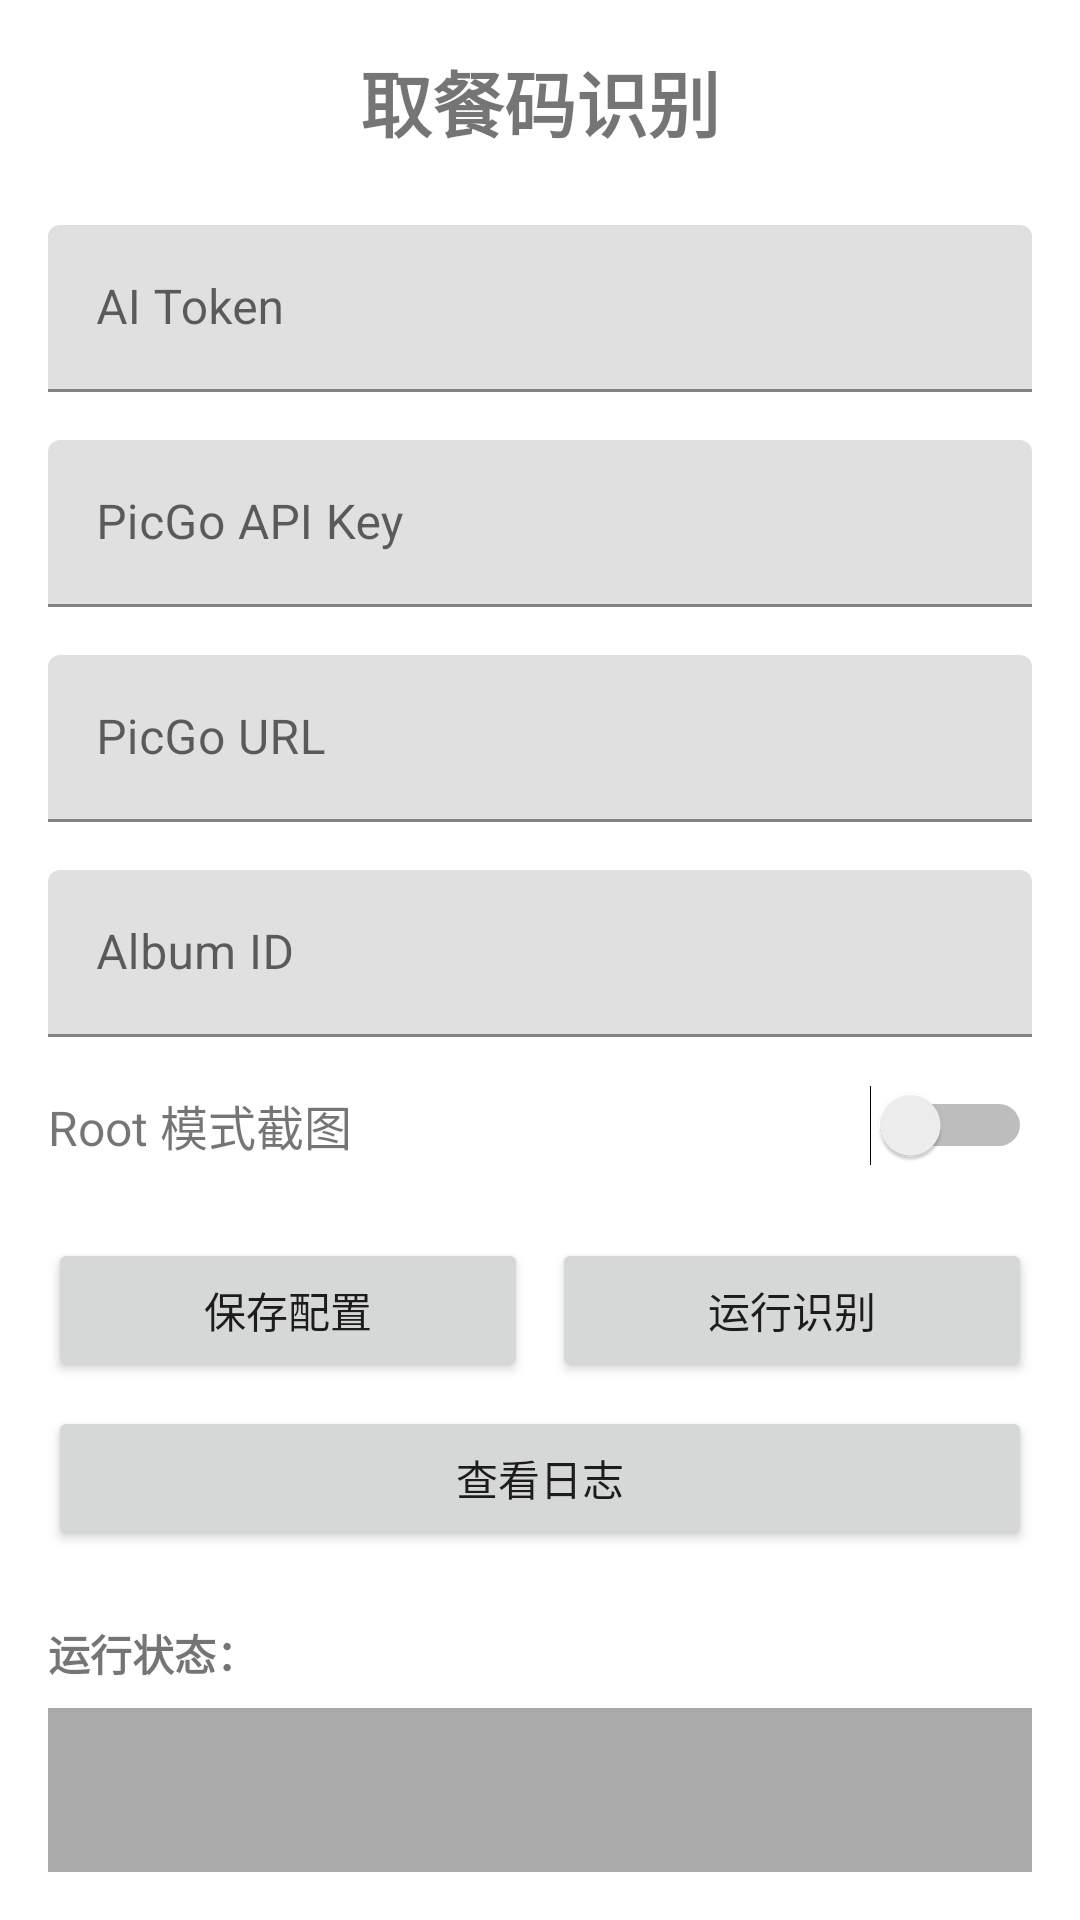

The Android layout XML behind this screen, and the referenced resources:
<!-- AndroidManifest.xml: application theme Theme.HyperNotification -->
<!-- res/layout/activity_main.xml -->
<?xml version="1.0" encoding="utf-8"?>
<androidx.constraintlayout.widget.ConstraintLayout xmlns:android="http://schemas.android.com/apk/res/android"
    xmlns:app="http://schemas.android.com/apk/res-auto"
    android:layout_width="match_parent"
    android:layout_height="match_parent"
    android:padding="16dp">

    <TextView
        android:id="@+id/tv_title"
        android:layout_width="wrap_content"
        android:layout_height="wrap_content"
        android:text="取餐码识别"
        android:textSize="24sp"
        android:textStyle="bold"
        app:layout_constraintEnd_toEndOf="parent"
        app:layout_constraintStart_toStartOf="parent"
        app:layout_constraintTop_toTopOf="parent" />

    <com.google.android.material.textfield.TextInputLayout
        android:id="@+id/til_token"
        android:layout_width="0dp"
        android:layout_height="wrap_content"
        android:layout_marginTop="24dp"
        android:hint="AI Token"
        app:layout_constraintEnd_toEndOf="parent"
        app:layout_constraintStart_toStartOf="parent"
        app:layout_constraintTop_toBottomOf="@+id/tv_title">

        <com.google.android.material.textfield.TextInputEditText
            android:id="@+id/et_token"
            android:layout_width="match_parent"
            android:layout_height="wrap_content"
            android:inputType="text" />

    </com.google.android.material.textfield.TextInputLayout>

    <com.google.android.material.textfield.TextInputLayout
        android:id="@+id/til_picgo_key"
        android:layout_width="0dp"
        android:layout_height="wrap_content"
        android:layout_marginTop="16dp"
        android:hint="PicGo API Key"
        app:layout_constraintEnd_toEndOf="parent"
        app:layout_constraintStart_toStartOf="parent"
        app:layout_constraintTop_toBottomOf="@+id/til_token">

        <com.google.android.material.textfield.TextInputEditText
            android:id="@+id/et_picgo_key"
            android:layout_width="match_parent"
            android:layout_height="wrap_content"
            android:inputType="text" />

    </com.google.android.material.textfield.TextInputLayout>

    <com.google.android.material.textfield.TextInputLayout
        android:id="@+id/til_picgo_url"
        android:layout_width="0dp"
        android:layout_height="wrap_content"
        android:layout_marginTop="16dp"
        android:hint="PicGo URL"
        app:layout_constraintEnd_toEndOf="parent"
        app:layout_constraintStart_toStartOf="parent"
        app:layout_constraintTop_toBottomOf="@+id/til_picgo_key">

        <com.google.android.material.textfield.TextInputEditText
            android:id="@+id/et_picgo_url"
            android:layout_width="match_parent"
            android:layout_height="wrap_content"
            android:inputType="textUri" />

    </com.google.android.material.textfield.TextInputLayout>

    <com.google.android.material.textfield.TextInputLayout
        android:id="@+id/til_album_id"
        android:layout_width="0dp"
        android:layout_height="wrap_content"
        android:layout_marginTop="16dp"
        android:hint="Album ID"
        app:layout_constraintEnd_toEndOf="parent"
        app:layout_constraintStart_toStartOf="parent"
        app:layout_constraintTop_toBottomOf="@+id/til_picgo_url">

        <com.google.android.material.textfield.TextInputEditText
            android:id="@+id/et_album_id"
            android:layout_width="match_parent"
            android:layout_height="wrap_content"
            android:inputType="text" />

    </com.google.android.material.textfield.TextInputLayout>

    <LinearLayout
        android:id="@+id/ll_root_mode"
        android:layout_width="0dp"
        android:layout_height="wrap_content"
        android:layout_marginTop="16dp"
        android:orientation="horizontal"
        android:gravity="center_vertical"
        app:layout_constraintEnd_toEndOf="parent"
        app:layout_constraintStart_toStartOf="parent"
        app:layout_constraintTop_toBottomOf="@+id/til_album_id">

        <TextView
            android:layout_width="0dp"
            android:layout_height="wrap_content"
            android:layout_weight="1"
            android:text="Root 模式截图"
            android:textSize="16sp" />

        <Switch
            android:id="@+id/switch_root_mode"
            android:layout_width="wrap_content"
            android:layout_height="wrap_content" />

    </LinearLayout>

    <Button
        android:id="@+id/btn_save"
        android:layout_width="0dp"
        android:layout_height="wrap_content"
        android:layout_marginTop="24dp"
        android:text="保存配置"
        app:layout_constraintEnd_toStartOf="@+id/btn_run"
        app:layout_constraintHorizontal_bias="0.5"
        app:layout_constraintStart_toStartOf="parent"
        app:layout_constraintTop_toBottomOf="@+id/ll_root_mode" />

    <Button
        android:id="@+id/btn_run"
        android:layout_width="0dp"
        android:layout_height="wrap_content"
        android:layout_marginStart="8dp"
        android:layout_marginTop="24dp"
        android:text="运行识别"
        app:layout_constraintEnd_toEndOf="parent"
        app:layout_constraintHorizontal_bias="0.5"
        app:layout_constraintStart_toEndOf="@+id/btn_save"
        app:layout_constraintTop_toBottomOf="@+id/ll_root_mode" />

    <Button
        android:id="@+id/btn_view_log"
        android:layout_width="0dp"
        android:layout_height="wrap_content"
        android:layout_marginTop="8dp"
        android:text="查看日志"
        app:layout_constraintEnd_toEndOf="parent"
        app:layout_constraintStart_toStartOf="parent"
        app:layout_constraintTop_toBottomOf="@+id/btn_save" />

    <TextView
        android:id="@+id/tv_status_label"
        android:layout_width="wrap_content"
        android:layout_height="wrap_content"
        android:layout_marginTop="24dp"
        android:text="运行状态："
        android:textStyle="bold"
        app:layout_constraintStart_toStartOf="parent"
        app:layout_constraintTop_toBottomOf="@+id/btn_view_log" />

    <ScrollView
        android:id="@+id/scroll_view"
        android:layout_width="0dp"
        android:layout_height="0dp"
        android:layout_marginTop="8dp"
        android:background="@android:color/darker_gray"
        android:padding="8dp"
        app:layout_constraintBottom_toBottomOf="parent"
        app:layout_constraintEnd_toEndOf="parent"
        app:layout_constraintStart_toStartOf="parent"
        app:layout_constraintTop_toBottomOf="@+id/tv_status_label">

        <TextView
            android:id="@+id/tv_status"
            android:layout_width="match_parent"
            android:layout_height="wrap_content"
            android:fontFamily="monospace"
            android:textColor="@android:color/white"
            android:textSize="12sp" />

    </ScrollView>

</androidx.constraintlayout.widget.ConstraintLayout>
<!-- resources referenced by this layout -->
<resources>
  <style name="Theme.HyperNotification" parent="Theme.MaterialComponents.DayNight.DarkActionBar">
          <item name="colorPrimary">@color/purple_500</item>
          <item name="colorPrimaryVariant">@color/purple_700</item>
          <item name="colorOnPrimary">@color/white</item>
          <item name="colorSecondary">@color/teal_200</item>
          <item name="colorSecondaryVariant">@color/teal_700</item>
          <item name="colorOnSecondary">@color/black</item>
          <item name="android:statusBarColor">@color/purple_700</item>
      </style>
  <!-- not gathered from this repository: default colours our renderer supplied (Android Studio template values) -->
  <color name="purple_500">#FF6200EE</color>
  <color name="purple_700">#FF3700B3</color>
  <color name="teal_200">#FF03DAC5</color>
  <color name="teal_700">#FF018786</color>
  <color name="black">#FF000000</color>
  <color name="white">#FFFFFFFF</color>
</resources>
